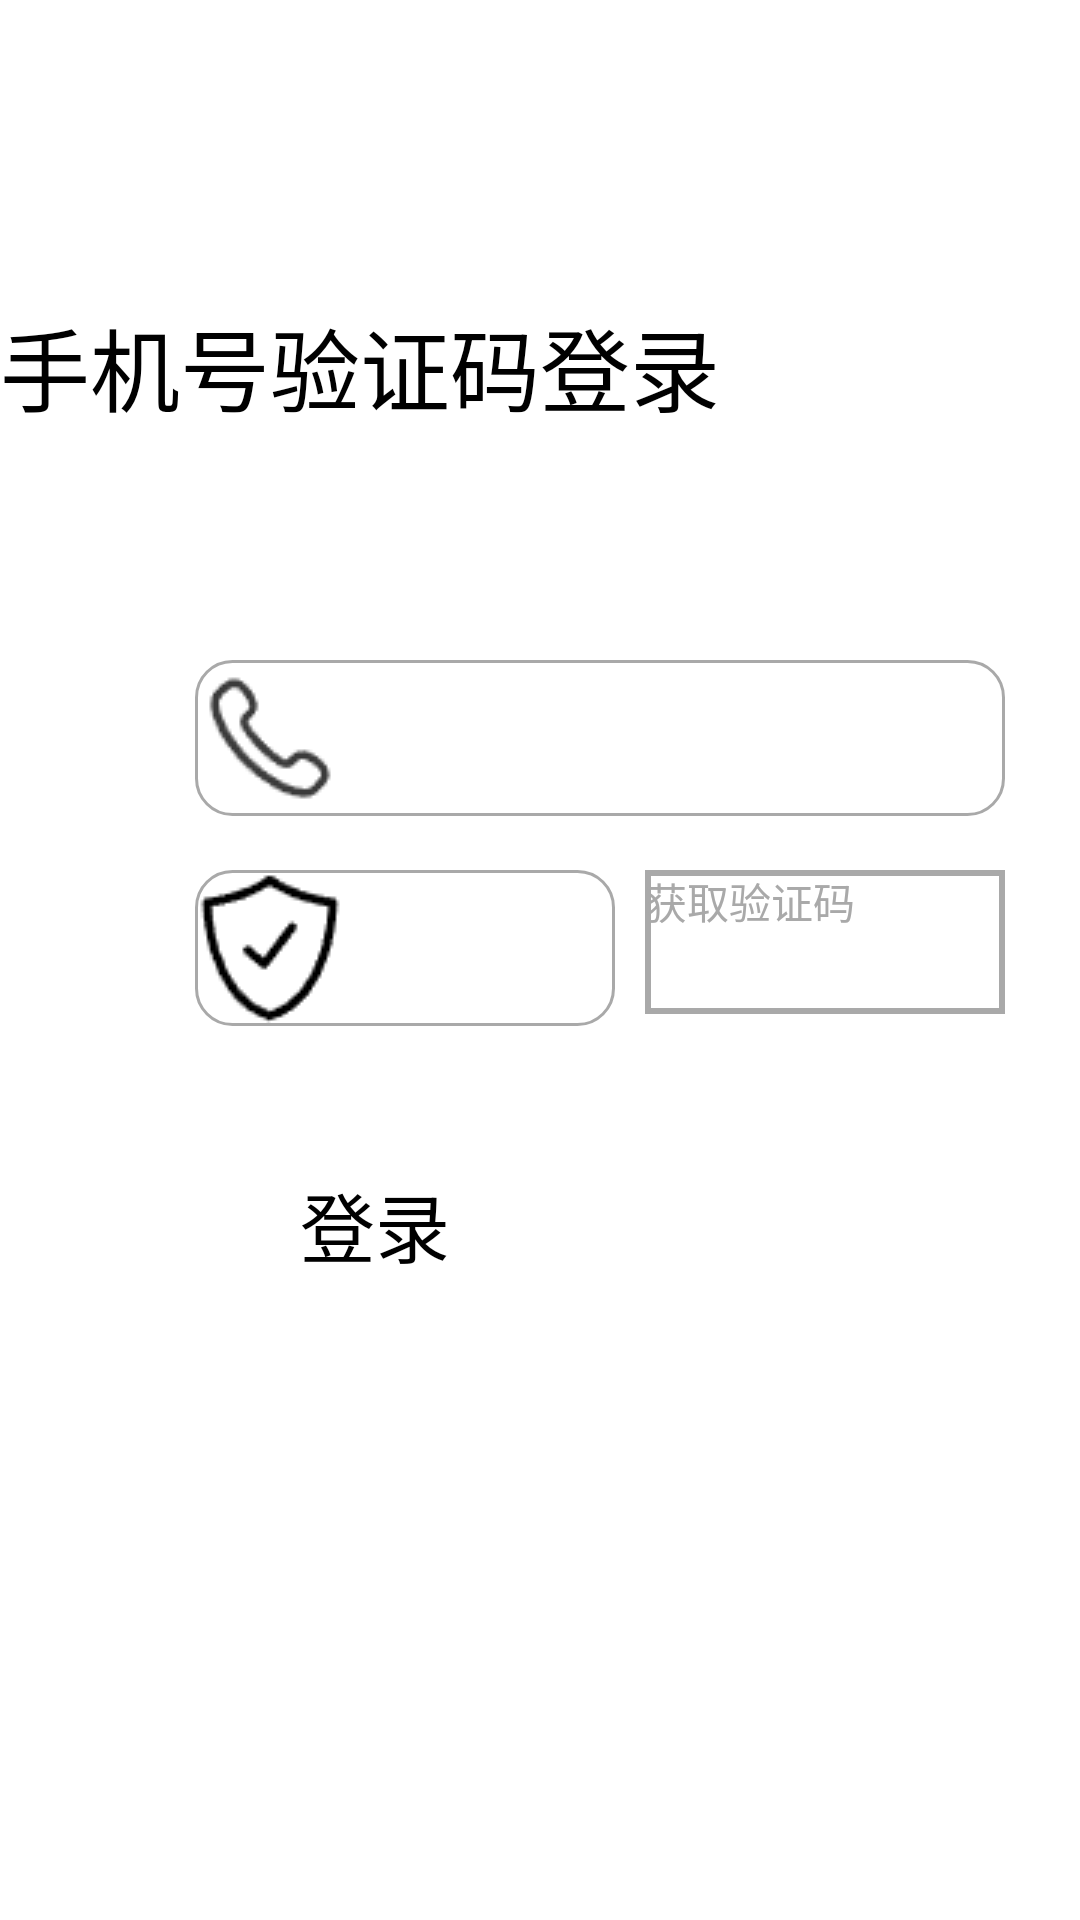

The Android layout XML behind this screen, and the referenced resources:
<!-- AndroidManifest.xml: application theme Theme.Hadabing -->
<!-- res/layout/phonelogin.xml -->
<?xml version="1.0" encoding="utf-8"?>
<RelativeLayout xmlns:android="http://schemas.android.com/apk/res/android"
    android:layout_width="match_parent"
    android:layout_height="match_parent">
    
    
    <ImageView
        android:id="@+id/back"
        android:src="@drawable/back"
        android:layout_width="50dp"
        android:layout_height="50dp"
        android:contentDescription="TODO"></ImageView>




    <TextView
        android:id="@+id/text"
        android:layout_marginTop="100dp"
        android:layout_width="wrap_content"
        android:layout_height="50dp"
        android:text="手机号验证码登录"
        android:textSize="30dp"></TextView>

    <EditText
        android:drawableLeft="@drawable/phonenumber"
        android:id="@+id/editText1"
        android:layout_marginLeft="65dp"
        android:layout_marginTop="120dp"
        android:layout_alignTop="@id/text"
        android:layout_width="270dp"
        android:layout_height="52dp"
        android:background="@drawable/edittext_background"
        />



    <EditText
        android:id="@+id/editText2"
        android:layout_marginLeft="65dp"
        android:layout_marginTop="70dp"
        android:layout_alignTop="@id/editText1"
        android:layout_width="140dp"
        android:layout_height="52dp"
        android:drawableLeft="@drawable/test"
        android:background="@drawable/edittext_background"
        />



    <Button
        android:id="@+id/bt1"
        android:layout_width="120dp"
        android:layout_height="48dp"
        android:layout_alignTop="@id/editText1"
        android:layout_alignRight="@id/editText1"
        android:layout_marginTop="70dp"
        android:background="@drawable/bt_bg1"
        android:text="获取验证码"
        android:textColor="#A9A9A9"
        android:textSize="14dp" />

    <Button
        android:textSize="25sp"
        android:text="登录"
        android:layout_marginTop="390dp"
        android:layout_centerHorizontal="true"
        android:id="@+id/bt2"
        android:layout_width="160dp"
        android:layout_height="wrap_content"
        android:backgroundTint="#87CEFA"
        android:textColor="#000000"
        />


</RelativeLayout>
<!-- resources referenced by this layout -->
<resources>
  <!-- drawable bt_bg1 (drawable) -->
  <?xml version="1.0" encoding="utf-8"?>
  <shape xmlns:android="http://schemas.android.com/apk/res/android" >
      
      <solid android:color="#00000000"/>
      
      <stroke
          android:width="2dip"
          android:color="#A9A9A9" />
  </shape>
  <!-- drawable edittext_background (drawable) -->
  <?xml version="1.0" encoding="utf-8"?>
  <shape xmlns:android="http://schemas.android.com/apk/res/android">
      <corners android:radius="12dp"/>
      <solid android:color="@color/cardview_light_background"/>
      <stroke
          android:width="1dip"
          android:color="#A9A9A9"
          />
  
  
  </shape>
  <!-- drawable phonenumber: png bitmap (drawable, 874 bytes) -->
  <!-- drawable test: png bitmap (drawable, 954 bytes) -->
</resources>
